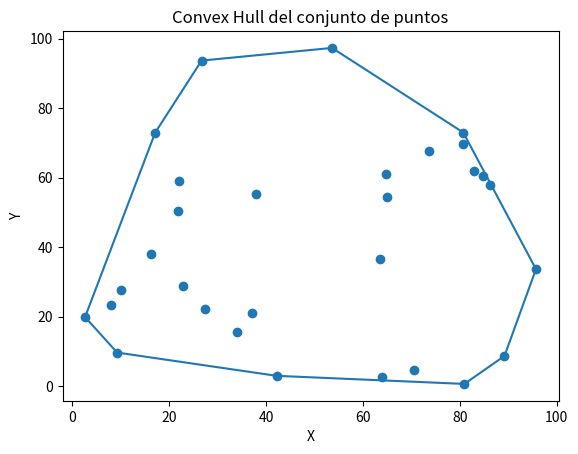

Write Python code to recreate this figure.
import random
import math
import matplotlib.pyplot as plt

# Fijamos una semilla para que la generación de puntos sea reproducible
random.seed(42)

def generar_puntos(n, rango=100):
    # Genera n puntos aleatorios dentro de un cuadrado de tamaño rango x rango
    puntos = []
    for _ in range(n):
        x = random.uniform(0, rango)
        y = random.uniform(0, rango)
        puntos.append((x, y))
    return puntos

def orientacion(p, q, r):
    # Calcula el producto cruzado de los vectores pq y pr
    # Sirve para determinar si los tres puntos forman un giro horario o antihorario
    return (q[0]-p[0])*(r[1]-p[1]) - (q[1]-p[1])*(r[0]-p[0])

def angulo(p0, p1):
    # Calcula el ángulo polar entre el punto base p0 y el punto p1
    return math.atan2(p1[1]-p0[1], p1[0]-p0[0])

def convex_hull(puntos):

    # 1. Encontramos el punto con menor coordenada y (y menor x en caso de empate)
    punto_base = min(puntos, key=lambda p: (p[1], p[0]))

    # 2. Ordenamos los puntos según el ángulo polar respecto al punto base
    puntos_ordenados = sorted(puntos, key=lambda p: angulo(punto_base, p))

    # Lista donde iremos construyendo la envolvente convexa
    hull = []

    # 3. Recorremos los puntos ordenados
    for p in puntos_ordenados:

        # Mientras los tres últimos puntos formen un giro horario,
        # eliminamos el punto intermedio porque genera una concavidad
        while len(hull) >= 2 and orientacion(hull[-2], hull[-1], p) <= 0:
            hull.pop()

        # Añadimos el punto actual al hull
        hull.append(p)

    return hull


# Generar conjunto de puntos
puntos = generar_puntos(30)

# Calcular la envolvente convexa
hull = convex_hull(puntos)


# Separar coordenadas de los puntos originales
x = [p[0] for p in puntos]
y = [p[1] for p in puntos]

# Coordenadas de los puntos del hull
# Añadimos el primer punto al final para cerrar el polígono
hx = [p[0] for p in hull] + [hull[0][0]]
hy = [p[1] for p in hull] + [hull[0][1]]


# Representación gráfica
plt.scatter(x, y)      # puntos originales
plt.plot(hx, hy)       # contorno de la envolvente convexa

plt.title("Convex Hull del conjunto de puntos")
plt.xlabel("X")
plt.ylabel("Y")

plt.show()
